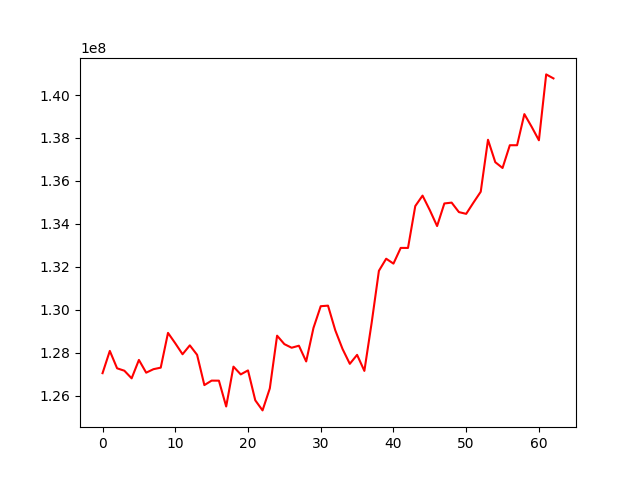

The data file committed next to this chart (first rows):
, 0
0, 127049092
1, 128085869
2, 127276173
3, 127163911
4, 126808454
5, 127665575
6, 127072409
7, 127234746
8, 127306193
9, 128924909
10, 128440260
11, 127930844
12, 128344507
13, 127903673
14, 126494148
15, 126702885
16, 126700225
17, 125498156
18, 127353626
19, 126992122
20, 127178318
21, 125786000
22, 125315897
23, 126341072
24, 128795294
25, 128401709
26, 128233378
27, 128328130
28, 127595256
29, 129152862
30, 130166929
31, 130193430
32, 129046433
33, 128175581
34, 127484116
35, 127902023
36, 127155506
37, 129387975
38, 131815589
39, 132378416
40, 132150050
41, 132881704
42, 132880146
43, 134829418
44, 135316810
45, 134639411
46, 133899544
47, 134951147
48, 134990367
49, 134548588
50, 134467705
51, 134990377
52, 135497130
53, 137916933
54, 136873377
55, 136603087
56, 137662161
57, 137661934
58, 139110873
59, 138522298
... 3 more rows
